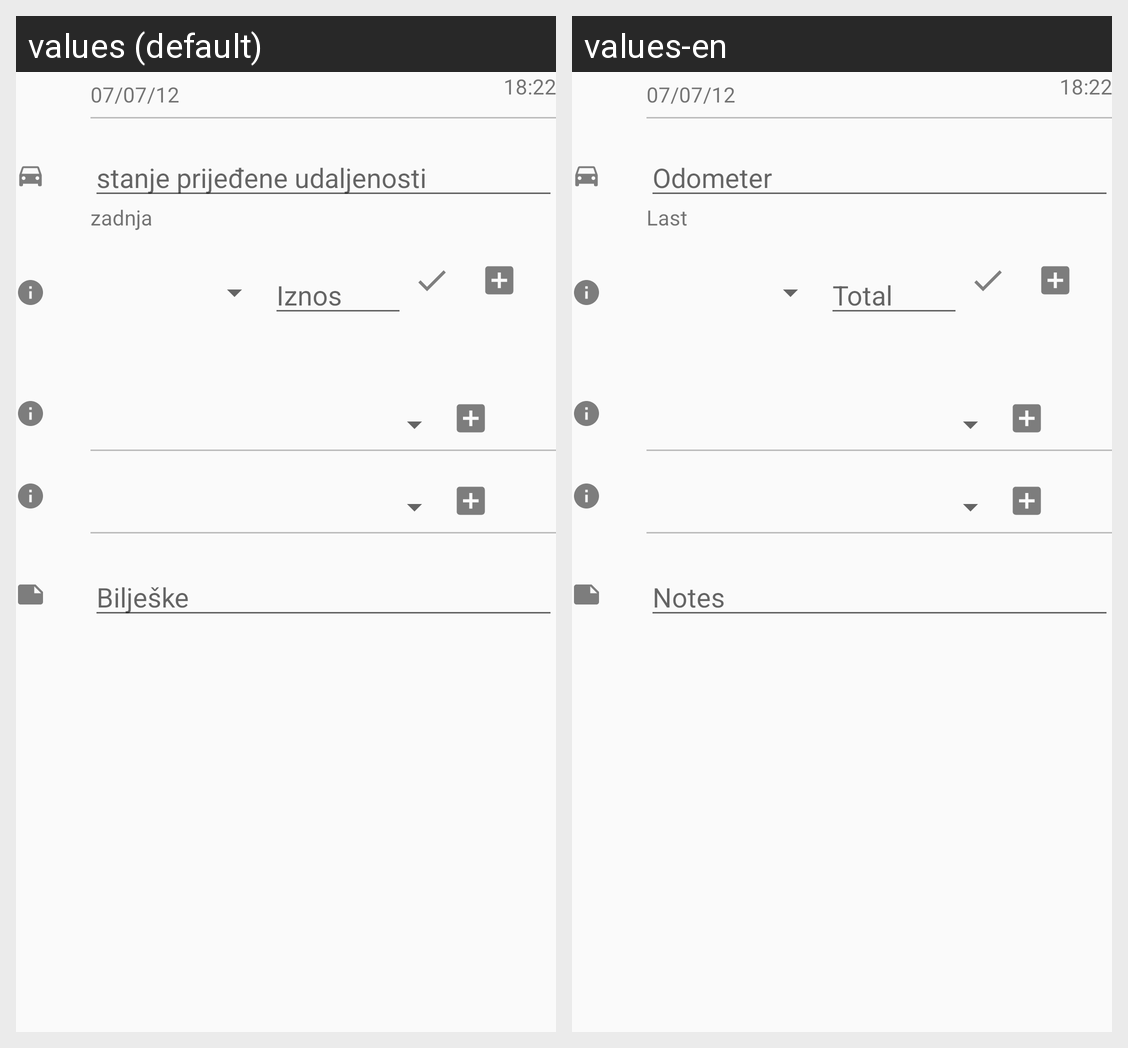

Translations of the strings shown on this Android screen, per locale in the grid:
Android screen res/layout/add_update_other_expense.xml rendered under 2 locales, left to right: values (default), values-en. Device: Nexus 5 (rendered at 1080×1920; each locale shown at half size, 540×960, under a caption strip naming it); theme AppTheme.
Strings drawn on this screen, with the default value and each locale's value (text and hints the layout hard-codes, and strings that could not be matched under every locale, appear in the picture but are not listed):

last_distance
  values: zadnja
  values-en: Last

gas_distance_hint
  values: stanje prijeđene udaljenosti
  values-en: Odometer

iznos
  values: Iznos
  values-en: Total 

notes_title
  values: Bilješke
  values-en: Notes
